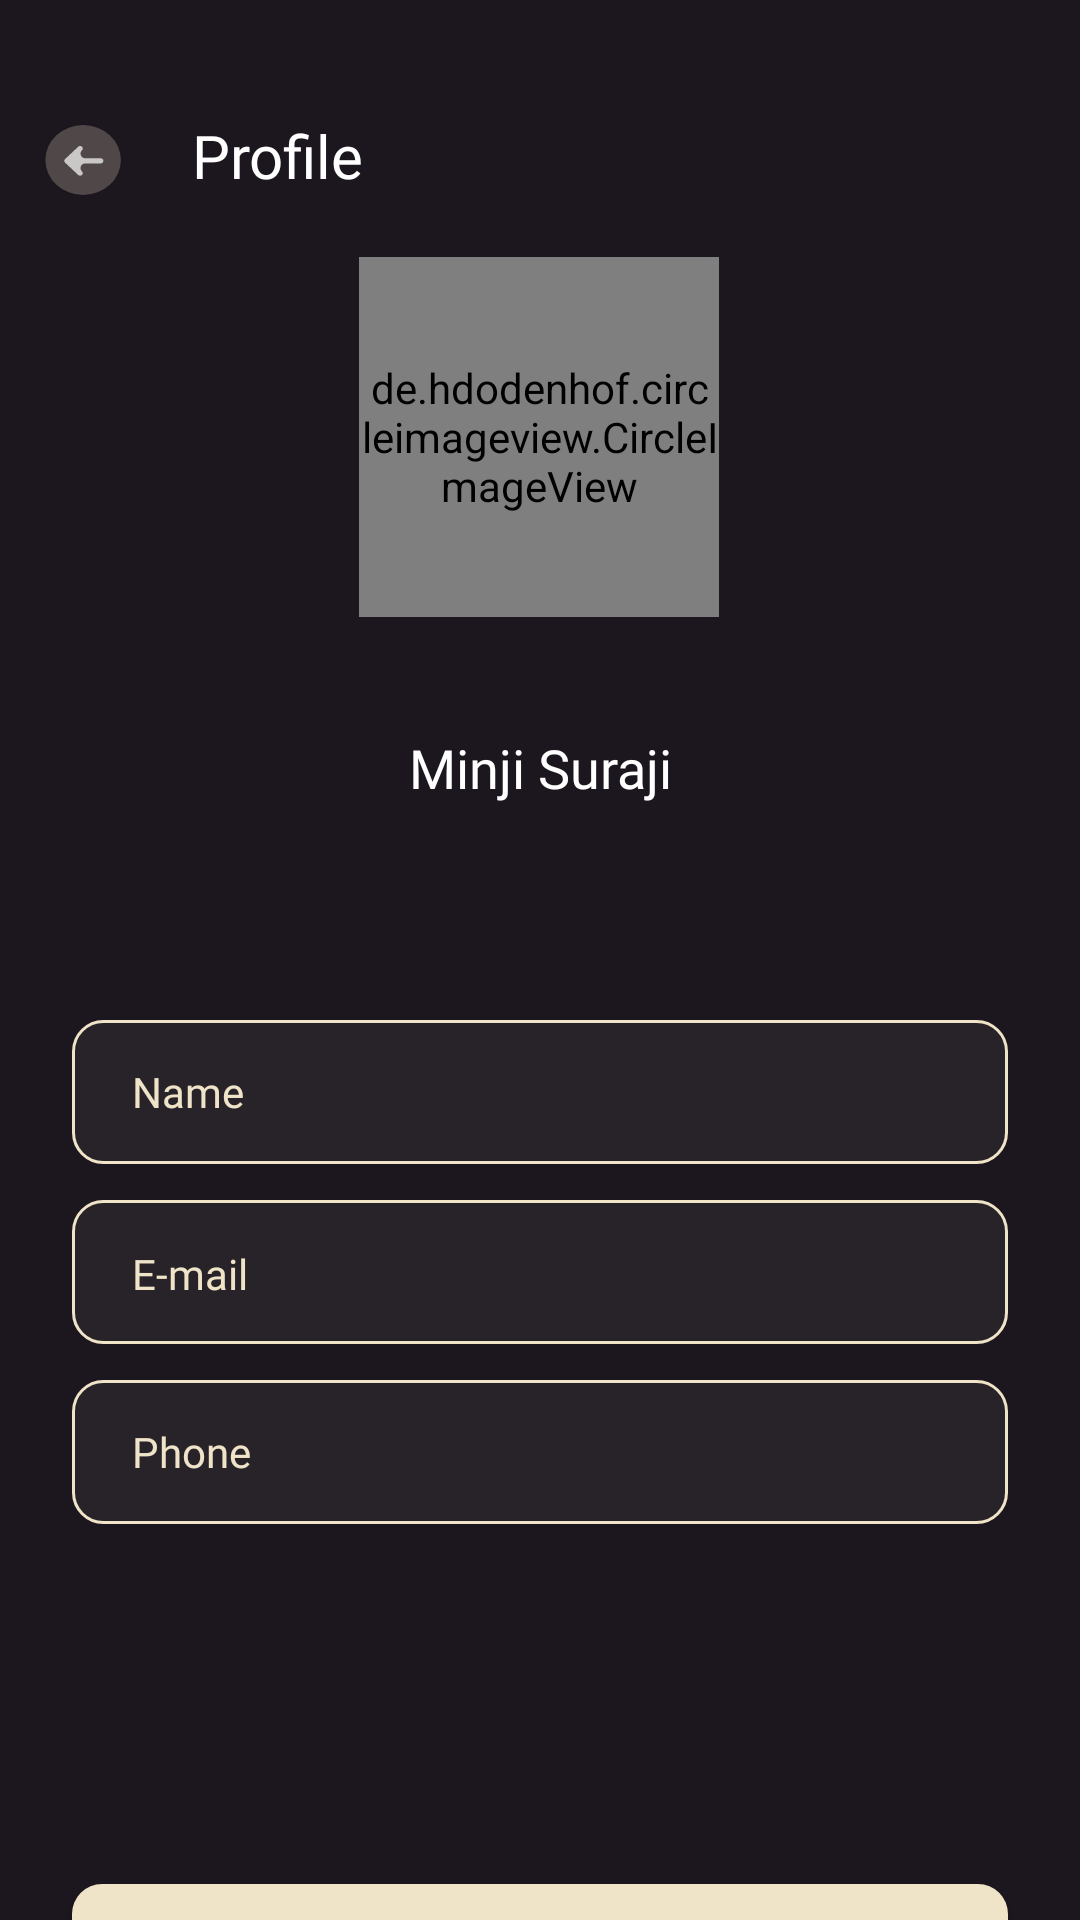

Here is an Android app screen rendered from its layout file. Give the layout XML and the strings, colors and styles it references.
<!-- AndroidManifest.xml: application theme Theme.Bukabuku -->
<!-- res/layout/profile.xml -->
<?xml version="1.0" encoding="utf-8"?>
<androidx.constraintlayout.widget.ConstraintLayout xmlns:android="http://schemas.android.com/apk/res/android"
    xmlns:app="http://schemas.android.com/apk/res-auto"
    xmlns:tools="http://schemas.android.com/tools"
    android:layout_width="match_parent"
    android:layout_height="match_parent"
    android:background="@color/primary">


    <TextView
        android:id="@+id/Profile"
        android:layout_width="match_parent"
        android:layout_height="wrap_content"
        android:layout_marginHorizontal="54dp"
        android:layout_marginStart="64dp"
        android:fontFamily="@font/header"
        android:text="Profile"
        android:textColor="@color/white"
        android:textSize="20dp"
        app:layout_constraintBottom_toTopOf="@+id/profile_image"
        app:layout_constraintEnd_toEndOf="parent"
        app:layout_constraintHorizontal_bias="0.0"
        app:layout_constraintStart_toStartOf="parent"
        app:layout_constraintTop_toTopOf="parent"
        app:layout_constraintVertical_bias="0.652" />

    <ImageView
        android:id="@+id/ic_back"
        android:layout_width="36dp"
        android:layout_height="30dp"
        app:layout_constraintBottom_toBottomOf="@+id/Profile"
        app:layout_constraintEnd_toStartOf="@+id/Profile"
        app:layout_constraintHorizontal_bias="0.321"
        app:layout_constraintStart_toStartOf="parent"
        app:layout_constraintTop_toTopOf="@+id/Profile"
        app:layout_constraintVertical_bias="0.0"
        app:srcCompat="@drawable/ic_back" />

    <TextView
        android:id="@+id/tv_name"
        android:layout_width="match_parent"
        android:layout_height="wrap_content"
        android:layout_marginHorizontal="32dp"
        android:layout_marginBottom="72dp"
        android:fontFamily="@font/header"
        android:inputType="text"
        android:text="Minji Suraji"
        android:textAlignment="center"
        android:textColor="@color/white"
        android:textSize="18sp"
        app:layout_constraintBottom_toTopOf="@+id/et_name"
        tools:layout_editor_absoluteX="40dp" />

    <de.hdodenhof.circleimageview.CircleImageView
        android:id="@+id/profile_image"
        android:layout_width="120dp"
        android:layout_height="120dp"
        android:layout_marginBottom="16dp"
        android:scaleType="centerCrop"
        android:src="@drawable/minji"
        app:layout_constraintBottom_toTopOf="@+id/tv_name"
        app:layout_constraintEnd_toEndOf="parent"
        app:layout_constraintHorizontal_bias="0.498"
        app:layout_constraintStart_toStartOf="parent"
        app:layout_constraintTop_toTopOf="parent"
        app:layout_constraintVertical_bias="0.795" />


    <EditText
        android:id="@+id/et_name"
        android:layout_width="match_parent"
        android:layout_height="48dp"
        android:layout_marginHorizontal="24dp"
        android:layout_marginVertical="12dp"
        android:background="@drawable/input"
        android:fontFamily="@font/body"
        android:hint="Name"
        android:inputType="textEmailAddress"
        android:paddingStart="20dp"
        android:textColorHint="@color/secondary"
        android:textSize="14sp"
        app:layout_constraintBottom_toTopOf="@+id/et_email"
        app:layout_constraintEnd_toEndOf="@+id/et_email"
        app:layout_constraintStart_toStartOf="@+id/et_email" />

    <TextView
        android:id="@+id/et_email"
        android:layout_width="match_parent"
        android:layout_height="48dp"
        android:layout_marginHorizontal="24dp"
        android:layout_marginVertical="12dp"
        android:background="@drawable/input"
        android:fontFamily="@font/body"
        android:hint="E-mail"
        android:inputType="textEmailAddress"
        android:paddingStart="20dp"
        android:paddingVertical="15dp"
        android:textColorHint="@color/secondary"
        android:textSize="14sp"
        app:layout_constraintBottom_toTopOf="@+id/et_phone"
        app:layout_constraintEnd_toEndOf="@+id/et_phone"
        app:layout_constraintStart_toStartOf="@+id/et_phone" />

    <EditText
        android:id="@+id/et_phone"
        android:layout_width="match_parent"
        android:layout_height="48dp"
        android:layout_marginHorizontal="24dp"
        android:layout_marginBottom="120dp"
        android:background="@drawable/input"
        android:fontFamily="@font/body"
        android:hint="Phone"
        android:inputType="textEmailAddress"
        android:paddingStart="20dp"
        android:textColorHint="@color/secondary"
        android:textSize="14sp"
        app:layout_constraintBottom_toTopOf="@+id/btn_save"
        app:layout_constraintEnd_toEndOf="parent"
        app:layout_constraintStart_toStartOf="parent" />

    <androidx.appcompat.widget.AppCompatButton
        android:id="@+id/btn_save"
        android:layout_width="match_parent"
        android:layout_height="45dp"
        android:layout_marginHorizontal="24dp"
        android:layout_marginTop="628dp"
        android:background="@drawable/button"
        android:fontFamily="@font/body"
        android:text="Save"
        android:textAllCaps="false"
        android:textColor="@color/primary"
        app:layout_constraintEnd_toEndOf="parent"
        app:layout_constraintStart_toStartOf="parent"
        app:layout_constraintTop_toTopOf="parent" />

    <androidx.appcompat.widget.AppCompatButton
        android:id="@+id/btn_logout"
        android:layout_width="match_parent"
        android:layout_height="45dp"
        android:layout_marginHorizontal="24dp"
        android:layout_marginTop="688dp"
        android:background="@drawable/button_secondary"
        android:fontFamily="@font/body"
        android:text="Logout"
        android:textAllCaps="false"
        android:textColor="@color/secondary"
        app:layout_constraintEnd_toEndOf="parent"
        app:layout_constraintStart_toStartOf="parent"
        app:layout_constraintTop_toTopOf="parent" />

</androidx.constraintlayout.widget.ConstraintLayout>
<!-- resources referenced by this layout -->
<resources>
  <color name="primary">#1C161E</color>
  <color name="secondary">#EFE3C8</color>
  <color name="white">#FFFFFF</color>
  <!-- drawable button (drawable) -->
  <?xml version="1.0" encoding="utf-8"?>
  <shape xmlns:android="http://schemas.android.com/apk/res/android">
      <corners android:radius="10dp"/>
      <solid android:color="@color/secondary" />
  </shape>
  <!-- drawable button_secondary (drawable) -->
  <?xml version="1.0" encoding="utf-8"?>
  <shape xmlns:android="http://schemas.android.com/apk/res/android">
      <corners android:radius="10dp"/>
      <stroke android:width="1dp" android:color="@color/secondary"/>
  </shape>
  <!-- drawable ic_back (drawable) -->
  <vector xmlns:android="http://schemas.android.com/apk/res/android"
      android:width="42dp"
      android:height="42dp"
      android:viewportWidth="42"
      android:viewportHeight="42">
    <path
        android:pathData="M4.39,21a17.609,16.35 0,1 0,35.219 0a17.609,16.35 0,1 0,-35.219 0z"
        android:fillColor="#EFE3C8"
        android:fillAlpha="0.25"/>
    <path
        android:pathData="M31.441,21.403C31.441,22.085 30.854,22.616 30.145,22.616H22.927C20.978,22.616 20.035,25.002 21.457,26.334C21.943,26.789 21.943,27.529 21.457,27.984C20.971,28.439 20.182,28.439 19.696,27.984L13.56,22.218C13.074,21.763 13.074,21.023 13.56,20.568L19.716,14.802C20.202,14.347 20.992,14.347 21.478,14.802C21.964,15.258 21.964,15.997 21.478,16.452C20.048,17.791 20.996,20.189 22.954,20.189H30.145C30.874,20.189 31.441,20.72 31.441,21.403Z"
        android:fillColor="#ffffff"
        android:fillAlpha="0.7"
        android:fillType="evenOdd"/>
  </vector>
  <!-- drawable input (drawable) -->
  <?xml version="1.0" encoding="utf-8"?>
  <shape xmlns:android="http://schemas.android.com/apk/res/android">
      <corners android:radius="10dp"/>
      <solid android:color="#50414141" />
      <stroke android:width="1dp" android:color="@color/secondary"/>
  </shape>
  <!-- drawable minji: jpeg bitmap (drawable, 29548 bytes) -->
  <style name="Theme.Bukabuku" parent="Base.Theme.Bukabuku" />
  <style name="Base.Theme.Bukabuku" parent="Theme.Material3.DayNight.NoActionBar">
          
          
      </style>
</resources>
